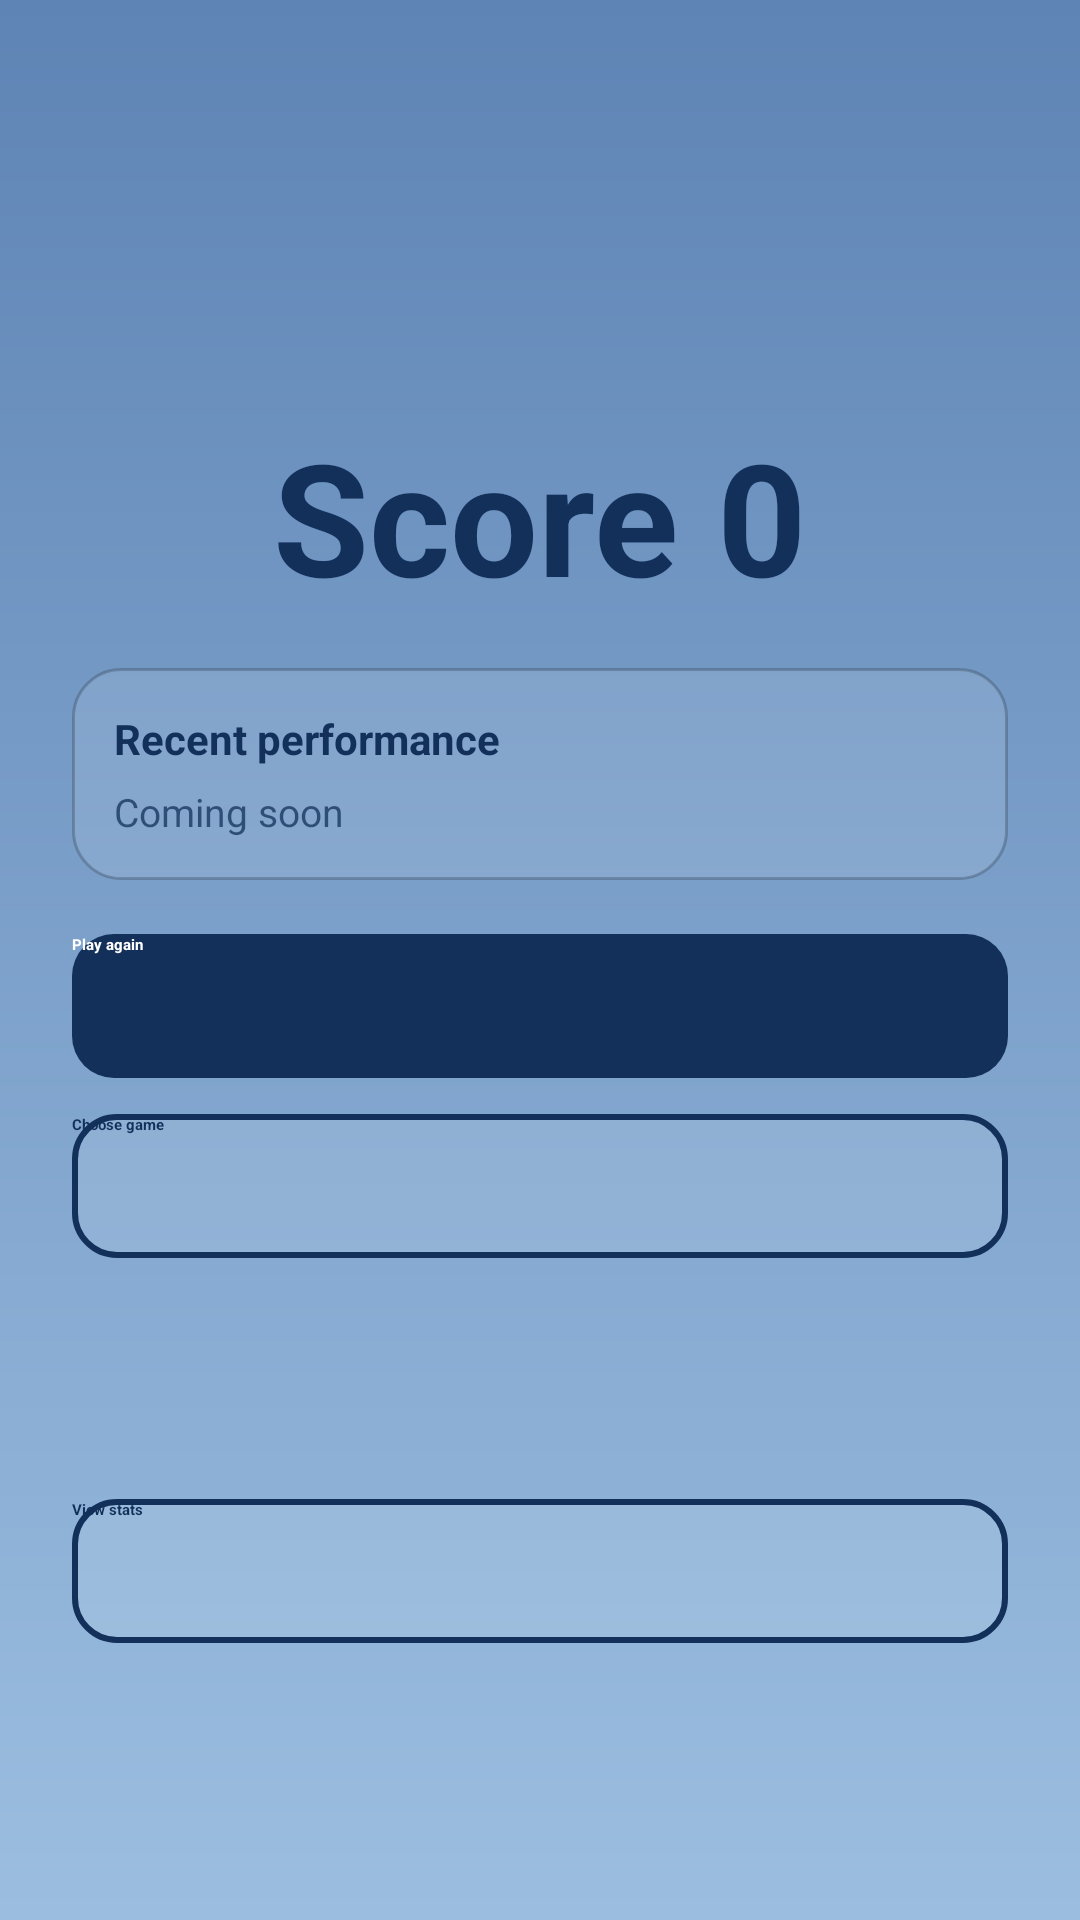

This screen was rendered from an Android layout file. Write that file and the resources it references.
<!-- AndroidManifest.xml: application theme Theme.MonkeyLadder -->
<!-- res/layout/activity_continue_screen.xml -->
<?xml version="1.0" encoding="utf-8"?>
<androidx.constraintlayout.widget.ConstraintLayout xmlns:android="http://schemas.android.com/apk/res/android"
    xmlns:app="http://schemas.android.com/apk/res-auto"
    android:layout_width="match_parent"
    android:layout_height="match_parent"
    android:background="@drawable/brain_gain_background"
    android:paddingStart="24dp"
    android:paddingTop="24dp"
    android:paddingEnd="24dp"
    android:paddingBottom="24dp">

    <ImageView
        android:id="@+id/continueIcon"
        android:layout_width="56dp"
        android:layout_height="56dp"
        android:contentDescription="@null"
        app:layout_constraintEnd_toEndOf="parent"
        app:layout_constraintStart_toStartOf="parent"
        app:layout_constraintTop_toTopOf="parent" />

    <TextView
        android:id="@+id/continueTitle"
        android:layout_width="wrap_content"
        android:layout_height="wrap_content"
        android:layout_marginTop="10dp"
        android:textColor="@color/colorPrimaryDark"
        android:textSize="22sp"
        android:textStyle="bold"
        app:layout_constraintEnd_toEndOf="parent"
        app:layout_constraintStart_toStartOf="parent"
        app:layout_constraintTop_toBottomOf="@id/continueIcon" />

    <TextView
        android:id="@+id/continueScore"
        android:layout_width="wrap_content"
        android:layout_height="wrap_content"
        android:layout_marginTop="18dp"
        android:text="Score 0"
        android:textColor="@color/colorPrimaryDark"
        android:textSize="52sp"
        android:textStyle="bold"
        app:layout_constraintEnd_toEndOf="parent"
        app:layout_constraintStart_toStartOf="parent"
        app:layout_constraintTop_toBottomOf="@id/continueTitle" />

    <LinearLayout
        android:id="@+id/continueRecentPanel"
        android:layout_width="0dp"
        android:layout_height="wrap_content"
        android:layout_marginTop="16dp"
        android:background="@drawable/bg_continue_panel"
        android:orientation="vertical"
        android:padding="14dp"
        app:layout_constraintEnd_toEndOf="parent"
        app:layout_constraintStart_toStartOf="parent"
        app:layout_constraintTop_toBottomOf="@id/continueScore">

        <TextView
            android:layout_width="wrap_content"
            android:layout_height="wrap_content"
            android:text="@string/recent_performance"
            android:textColor="@color/colorPrimaryDark"
            android:textSize="14sp"
            android:textStyle="bold" />

        <TextView
            android:layout_width="wrap_content"
            android:layout_height="wrap_content"
            android:layout_marginTop="6dp"
            android:text="@string/recent_performance_placeholder"
            android:textColor="@color/colorPrimaryDark"
            android:textSize="13sp"
            android:alpha="0.75" />

    </LinearLayout>

    <Button
        android:id="@+id/continuePlayAgain"
        android:layout_width="0dp"
        android:layout_height="48dp"
        android:layout_marginTop="18dp"
        android:background="@drawable/bg_continue_button"
        android:text="@string/play_again"
        android:textAllCaps="false"
        android:textColor="@android:color/white"
        android:textStyle="bold"
        app:layout_constraintEnd_toEndOf="parent"
        app:layout_constraintStart_toStartOf="parent"
        app:layout_constraintTop_toBottomOf="@id/continueRecentPanel" />

    <Button
        android:id="@+id/continueChooseGame"
        android:layout_width="0dp"
        android:layout_height="48dp"
        android:layout_marginTop="12dp"
        android:background="@drawable/bg_continue_button_outline"
        android:text="@string/choose_game"
        android:textAllCaps="false"
        android:textColor="@color/colorPrimaryDark"
        android:textStyle="bold"
        app:layout_constraintEnd_toEndOf="parent"
        app:layout_constraintStart_toStartOf="parent"
        app:layout_constraintTop_toBottomOf="@id/continuePlayAgain" />

    <Button
        android:id="@+id/continueViewStats"
        android:layout_width="0dp"
        android:layout_height="48dp"
        android:layout_marginTop="12dp"
        android:background="@drawable/bg_continue_button_outline"
        android:text="@string/view_stats"
        android:textAllCaps="false"
        android:textColor="@color/colorPrimaryDark"
        android:textStyle="bold"
        app:layout_constraintBottom_toBottomOf="parent"
        app:layout_constraintEnd_toEndOf="parent"
        app:layout_constraintStart_toStartOf="parent"
        app:layout_constraintTop_toBottomOf="@id/continueChooseGame" />

</androidx.constraintlayout.widget.ConstraintLayout>
<!-- resources referenced by this layout -->
<resources>
  <color name="colorPrimaryDark">#12305A</color>
  <!-- drawable bg_continue_button (drawable) -->
  <?xml version="1.0" encoding="utf-8"?>
  <shape xmlns:android="http://schemas.android.com/apk/res/android">
      <solid android:color="@color/colorPrimaryDark" />
      <corners android:radius="14dp" />
  </shape>
  <!-- drawable bg_continue_button_outline (drawable) -->
  <?xml version="1.0" encoding="utf-8"?>
  <shape xmlns:android="http://schemas.android.com/apk/res/android">
      <solid android:color="#1AFFFFFF" />
      <stroke android:width="2dp" android:color="@color/colorPrimaryDark" />
      <corners android:radius="14dp" />
  </shape>
  <!-- drawable bg_continue_panel (drawable) -->
  <?xml version="1.0" encoding="utf-8"?>
  <shape xmlns:android="http://schemas.android.com/apk/res/android">
      <solid android:color="#1AFFFFFF" />
      <stroke android:width="1dp" android:color="#33000000" />
      <corners android:radius="16dp" />
  </shape>
  <!-- drawable brain_gain_background (drawable) -->
  <?xml version="1.0" encoding="utf-8"?>
  <shape xmlns:android="http://schemas.android.com/apk/res/android"
      android:shape="rectangle">
      <gradient
          android:angle="270"
          android:startColor="#5E84B5"
          android:endColor="#9BBEE0"
          android:type="linear" />
  </shape>
  <string name="choose_game">Choose game</string>
  <string name="play_again">Play again</string>
  <string name="recent_performance">Recent performance</string>
  <string name="recent_performance_placeholder">Coming soon</string>
  <string name="view_stats">View stats</string>
</resources>
